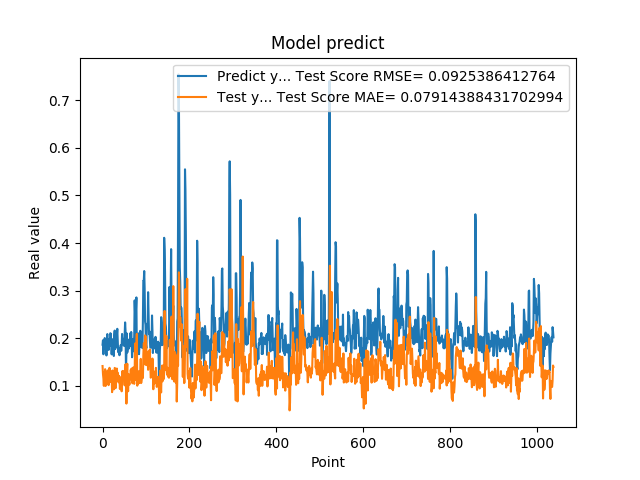

The table this chart was drawn from, first rows:
1.861467957496643066e-01, 1.413288566318238737e-01
1.954913884401321134e-01, 1.244452970466798647e-01
1.660518944263458530e-01, 1.151403504945172074e-01
1.907722949981689176e-01, 9.967339931784520435e-02
1.898660957813262939e-01, 1.276393586227262678e-01
2.001174986362457275e-01, 1.169462485436441462e-01
1.948629021644592563e-01, 1.347041986088552690e-01
1.779100298881530762e-01, 9.935498074716875294e-02
1.810636967420578003e-01, 1.134357649825066122e-01
1.635809391736984530e-01, 1.081412424034420144e-01
1.916799396276473999e-01, 1.210008898283567585e-01
2.085516005754470825e-01, 1.289287482501051130e-01
1.828240007162094394e-01, 1.320521408519126083e-01
1.857409924268722534e-01, 1.035617783021375721e-01
1.752161234617233276e-01, 1.010509807723800335e-01
1.845117062330245972e-01, 1.110661495799400988e-01
1.984785944223403931e-01, 1.375829408615528715e-01
1.841159015893935880e-01, 1.248862146030396830e-01
2.104043960571288785e-01, 1.079071398476162957e-01
2.088565975427627841e-01, 1.303216930145899566e-01
1.900728046894073209e-01, 1.270739887161610460e-01
1.658952832221984863e-01, 1.186131711400380956e-01
1.852532625198364535e-01, 8.642664127542959429e-02
1.799222826957702359e-01, 1.319410088923862745e-01
1.978618204593658447e-01, 1.292827080485928481e-01
1.711323857307434082e-01, 1.197619803304344061e-01
1.623787879943847379e-01, 9.211518043431728142e-02
2.059821039438247958e-01, 9.449998855506247519e-02
2.158481031656264981e-01, 1.373462475044929798e-01
1.768843084573745450e-01, 1.364100632119985002e-01
1.834106147289275845e-01, 9.479263096760238982e-02
1.805770993232727051e-01, 1.048199304118865444e-01
2.012096941471099854e-01, 1.298230154363379518e-01
2.066745012998580933e-01, 1.360523962330624503e-01
2.195876985788345337e-01, 1.230047317184623790e-01
1.944769918918609619e-01, 1.270416017446092949e-01
1.704634428024291992e-01, 1.164632848200556486e-01
1.750701963901519775e-01, 1.071104351596755683e-01
1.796004772186279297e-01, 1.207166975115520485e-01
1.640222966670989990e-01, 1.129272911320844258e-01
1.769366562366485596e-01, 9.302491670069233665e-02
1.781685650348663330e-01, 1.058015125716073312e-01
1.855484992265701294e-01, 1.075777112617458814e-01
1.732649058103561401e-01, 1.181843189067704053e-01
1.832000017166137418e-01, 8.815697038564083987e-02
2.088083624839782715e-01, 1.031899824492719386e-01
1.873752027750015536e-01, 1.310167285416347083e-01
1.986005455255508423e-01, 1.130008069245861113e-01
1.863885968923568726e-01, 1.238321628529518437e-01
1.885485500097274780e-01, 1.166749163291728175e-01
1.833238750696182529e-01, 1.307980417682472751e-01
2.096922993659972867e-01, 1.006771137273312494e-01
2.330529242753982544e-01, 1.430981476143826925e-01
2.151579260826110562e-01, 1.448563320421118739e-01
1.312076449394226074e-01, 1.315285709280349657e-01
1.684847325086593628e-01, 6.233212382092425535e-02
2.097207009792327881e-01, 1.269982254306241398e-01
1.697814613580703458e-01, 1.460931449523582004e-01
1.778024435043334961e-01, 9.613240889396885980e-02
1.968562752008438110e-01, 8.827722792472514346e-02
1.775619983673095703e-01, 1.244555285716278381e-01
... 979 more rows
